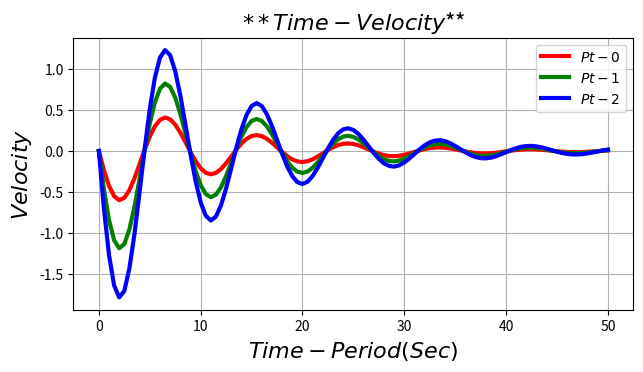

Source code (Python):

## C:\2302\Misc_14\Py_Vel_6R

import numpy as np 
import matplotlib.pyplot as plt  

x = np.arange(0, 50.5, 0.5)  

y0 = [   0.0000,        -0.2358,        -0.4261,        -0.5507,        -0.5991,
        -0.5710,        -0.4761,        -0.3318,        -0.1599,         0.0161,
         0.1751,         0.2998,         0.3790,         0.4074,         0.3861,
         0.3214,         0.2240,         0.1075,        -0.0130,        -0.1230,
        -0.2100,        -0.2651,        -0.2839,        -0.2671,        -0.2194,
        -0.1494,        -0.0674,         0.0157,         0.0898,         0.1472,
         0.1825,         0.1936,         0.1811,         0.1484,         0.1007,
         0.0448,        -0.0122,        -0.0634,        -0.1031,        -0.1274,
        -0.1344,        -0.1248,        -0.1010,        -0.0670,        -0.0279,
         0.0112,         0.0458,         0.0721,         0.0878,         0.0918,
         0.0848,         0.0683,         0.0451,         0.0183,        -0.0086,
        -0.0324,        -0.0505,        -0.0611,        -0.0636,        -0.0583,
        -0.0464,        -0.0299,        -0.0113,         0.0071,         0.0232,
         0.0352,         0.0421,         0.0435,         0.0396,         0.0314,
         0.0201,         0.0073,        -0.0054,        -0.0164,        -0.0247,
        -0.0293,        -0.0300,        -0.0272,        -0.0213,        -0.0133,
        -0.0044,         0.0042,         0.0117,         0.0172,         0.0202,
         0.0206,         0.0185,         0.0144,         0.0089,         0.0028,
        -0.0032,        -0.0083,        -0.0120,        -0.0140,        -0.0142,
        -0.0126,        -0.0097,        -0.0059,        -0.0017,         0.0024,
         0.0059,   ]  

y1 = [   0.0000,        -0.4689,        -0.8434,        -1.0877,        -1.1843,
        -1.1341,        -0.9546,        -0.6766,        -0.3401,         0.0108,
         0.3336,         0.5916,         0.7587,         0.8218,         0.7815,
         0.6509,         0.4532,         0.2178,        -0.0240,        -0.2430,
        -0.4152,        -0.5244,        -0.5630,        -0.5323,        -0.4412,
        -0.3051,        -0.1436,         0.0225,         0.1730,         0.2911,
         0.3652,         0.3898,         0.3658,         0.3001,         0.2040,
         0.0914,        -0.0227,        -0.1249,        -0.2039,        -0.2524,
        -0.2673,        -0.2494,        -0.2035,        -0.1371,        -0.0597,
         0.0188,         0.0889,         0.1428,         0.1755,         0.1847,
         0.1710,         0.1381,         0.0915,         0.0377,        -0.0161,
        -0.0637,        -0.0999,        -0.1213,        -0.1267,        -0.1166,
        -0.0936,        -0.0613,        -0.0243,         0.0127,         0.0453,
         0.0699,         0.0842,         0.0874,         0.0799,         0.0635,
         0.0408,         0.0152,        -0.0102,        -0.0323,        -0.0488,
        -0.0582,        -0.0599,        -0.0545,        -0.0430,        -0.0273,
        -0.0096,         0.0078,         0.0229,         0.0341,         0.0403,
         0.0413,         0.0372,         0.0291,         0.0181,         0.0059,
        -0.0060,        -0.0163,        -0.0238,        -0.0279,        -0.0283,
        -0.0254,        -0.0197,        -0.0121,        -0.0037,         0.0045,
         0.0115,   ] 

y2 = [   0.0000,        -0.7047,        -1.2694,        -1.6384,        -1.7834,
        -1.7051,        -1.4307,        -1.0083,        -0.5000,         0.0270,
         0.5086,         0.8914,         1.1377,         1.2293,         1.1676,
         0.9723,         0.6772,         0.3253,        -0.0370,        -0.3660,
        -0.6252,        -0.7895,        -0.8470,        -0.7993,        -0.6606,
        -0.4545,        -0.2109,         0.0382,         0.2628,         0.4383,
         0.5478,         0.5834,         0.5469,         0.4485,         0.3047,
         0.1362,        -0.0350,        -0.1883,        -0.3070,        -0.3798,
        -0.4017,        -0.3742,        -0.3044,        -0.2041,        -0.0876,
         0.0300,         0.1347,         0.2149,         0.2633,         0.2765,
         0.2558,         0.2065,         0.1365,         0.0560,        -0.0247,
        -0.0961,        -0.1504,        -0.1824,        -0.1903,        -0.1749,
        -0.1400,        -0.0913,        -0.0356,         0.0198,         0.0685,
         0.1051,         0.1263,         0.1309,         0.1195,         0.0949,
         0.0609,         0.0225,        -0.0156,        -0.0487,        -0.0734,
        -0.0875,        -0.0900,        -0.0816,        -0.0643,        -0.0406,
        -0.0141,         0.0120,         0.0346,         0.0513,         0.0605,
         0.0619,         0.0557,         0.0435,         0.0271,         0.0087,
        -0.0092,        -0.0245,        -0.0358,        -0.0419,        -0.0425,
        -0.0380,        -0.0294,        -0.0180,        -0.0053,         0.0069,
         0.0174,   ]  

plt.figure( figsize = (8, 4) )  
plt.subplots_adjust(bottom = 0.2, left = 0.2) 

plt.plot(x, y0, 'r-', label = r'$Pt-0$', lw = 3)  
plt.plot(x, y1, 'g-', label = r'$Pt-1$', lw = 3) 
plt.plot(x, y2, 'b-', label = r'$Pt-2$', lw = 3)  

plt.xlabel(r'$Time-Period(Sec)$').set_fontsize(16)  
plt.ylabel(r'$Velocity$').set_fontsize(16)  
plt.title(r'$**Time-Velocity$**').set_fontsize(16)  

plt.grid(axis = 'both')  
plt.legend(loc = 'best')  

# plt.savefig('Velocity.png')  
plt.show()  
